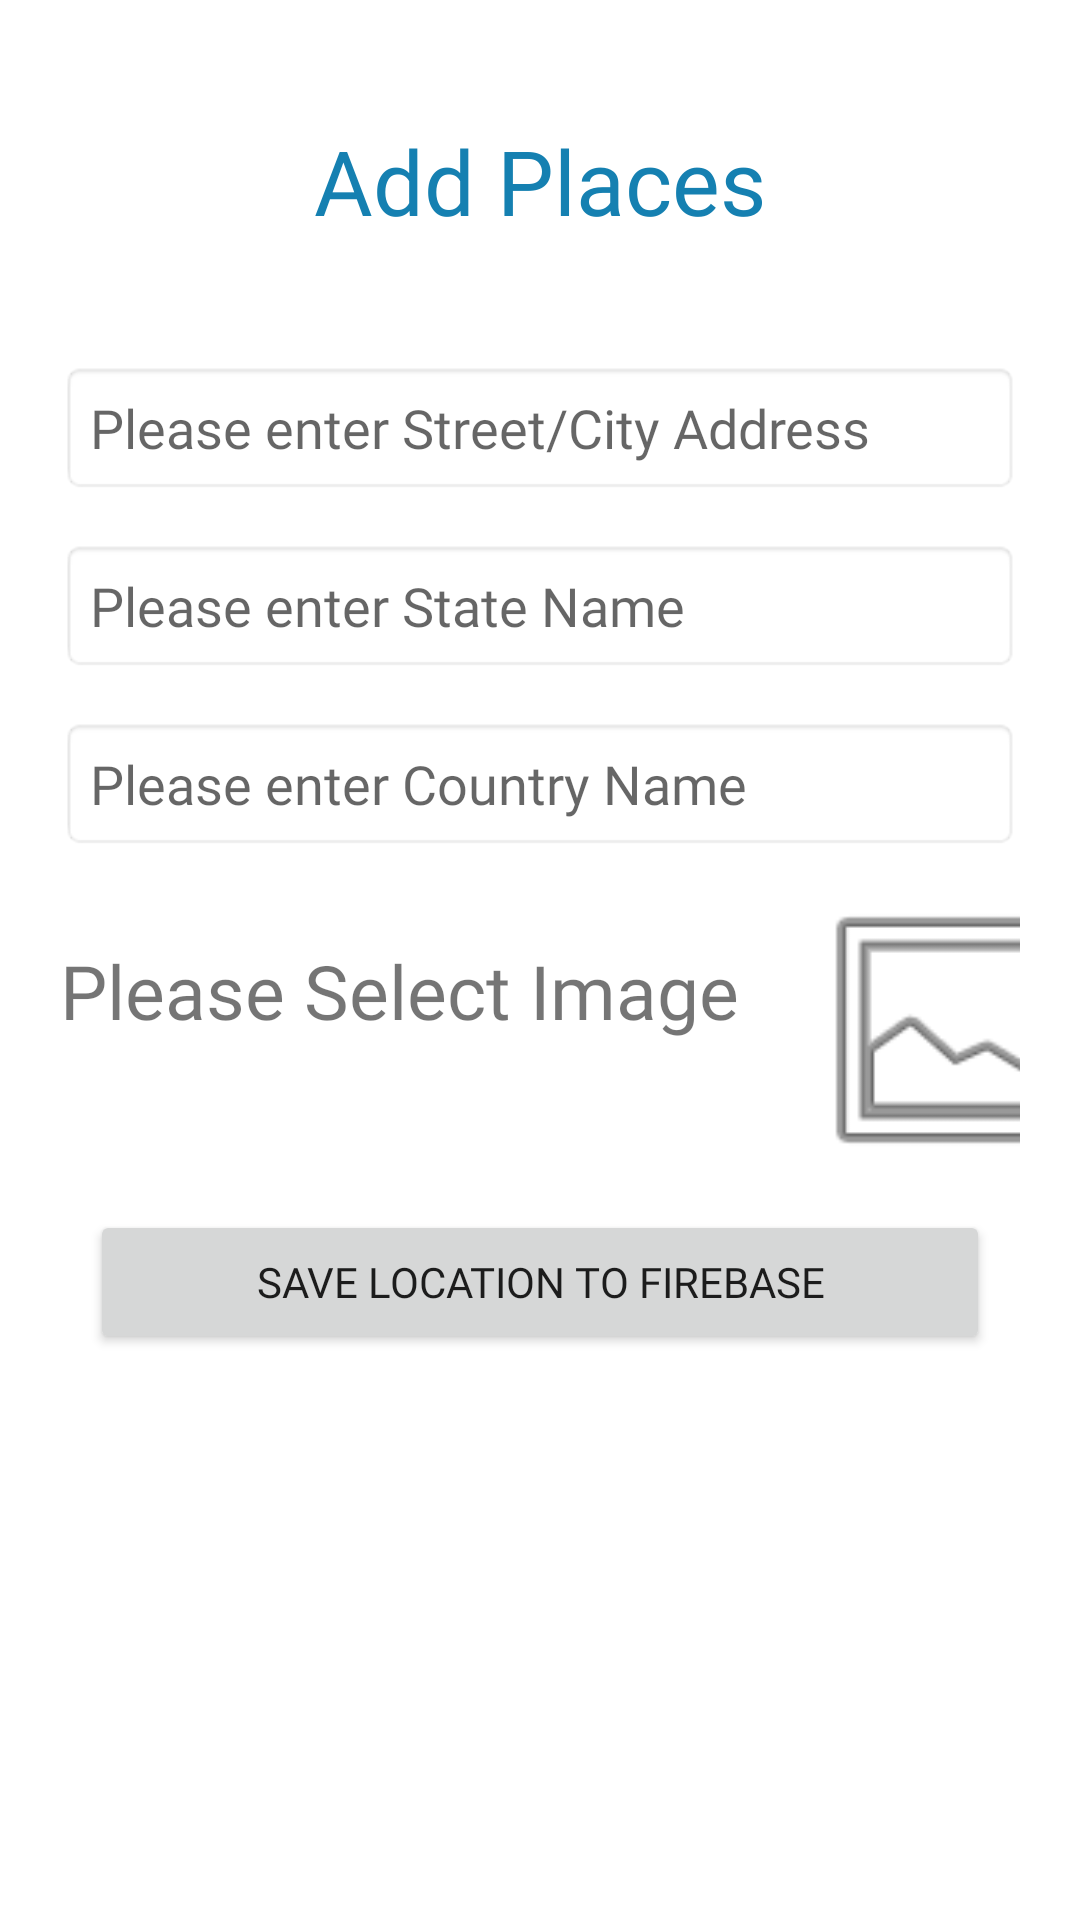

The Android layout XML behind this screen, and the referenced resources:
<!-- AndroidManifest.xml: application theme Theme.FirebaseApp -->
<!-- res/layout/fragment_add_places.xml -->
<?xml version="1.0" encoding="utf-8"?>
<LinearLayout xmlns:android="http://schemas.android.com/apk/res/android"
    xmlns:tools="http://schemas.android.com/tools"
    android:layout_width="match_parent"
    android:layout_height="match_parent"
    android:orientation="vertical"
    android:padding="20dp"
    tools:context=".AddPlacesFragment">

    
    <TextView
        android:layout_width="match_parent"
        android:layout_height="wrap_content"
        android:text="Add Places"
       android:textSize="30dp"
        android:layout_margin="20dp"
        android:gravity="center"
        android:fontFamily="@font/aladin"
        android:textColor="#1580B1"
     />


    <EditText
        android:layout_width="match_parent"
        android:layout_height="wrap_content"
        android:hint="Please enter Street/City Address"
        android:id="@+id/edStreet"
        android:layout_marginTop="20dp"
        android:padding="10dp"
        android:background="@android:drawable/editbox_background_normal"
        />

    <EditText
        android:layout_width="match_parent"
        android:layout_height="wrap_content"
        android:hint="Please enter State Name"
        android:id="@+id/edState"
        android:layout_marginTop="15dp"
        android:padding="10dp"
        android:background="@android:drawable/editbox_background_normal"
        />

 <EditText
        android:layout_width="match_parent"
        android:layout_height="wrap_content"
        android:hint="Please enter Country Name"
        android:id="@+id/edCountry"
        android:layout_marginTop="15dp"
        android:padding="10dp"
        android:background="@android:drawable/editbox_background_normal"
        />

    <LinearLayout
        android:layout_width="match_parent"
        android:layout_height="wrap_content"
        android:layout_marginTop="10dp"
        >
    <TextView
        android:layout_width="wrap_content"
        android:layout_height="wrap_content"
        android:fontFamily="@font/aladin"
        android:text="Please Select Image"
        android:textSize="25dp"
        android:layout_marginRight="20dp"
        android:layout_marginTop="20dp"
        />

    <ImageView
        android:id="@+id/imgPlace"
        android:layout_width="100dp"
        android:layout_height="100dp"
        android:src="@android:drawable/ic_menu_gallery"
        />
</LinearLayout>


    <Button
        android:id="@+id/btnSave"
        android:layout_width="match_parent"
        android:layout_height="wrap_content"
        android:layout_margin="10dp"
        android:text="Save Location to FIrebase"
        />

</LinearLayout>
<!-- resources referenced by this layout -->
<resources>
  <style name="Theme.FirebaseApp" parent="Theme.MaterialComponents.DayNight.DarkActionBar">
          
          <item name="colorPrimary">@color/purple_500</item>
          <item name="colorPrimaryVariant">@color/purple_700</item>
          <item name="colorOnPrimary">@color/white</item>
          
          <item name="colorSecondary">@color/teal_200</item>
          <item name="colorSecondaryVariant">@color/teal_700</item>
          <item name="colorOnSecondary">@color/black</item>
          <item name="fontFamily">@font/aladin</item>
          
          <item name="android:statusBarColor" tools:targetApi="l">?attr/colorPrimaryVariant</item>
          
  
      </style>
  <color name="purple_500">#FF6200EE</color>
  <color name="purple_700">#FF3700B3</color>
  <color name="white">#FFFFFFFF</color>
  <color name="teal_200">#FF03DAC5</color>
  <color name="teal_700">#FF018786</color>
  <color name="black">#000000</color>
</resources>
